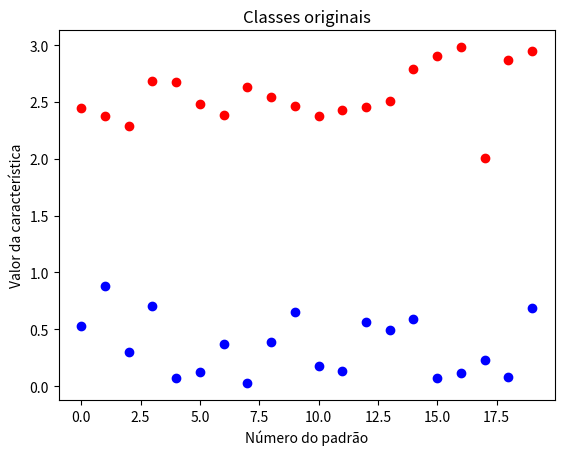
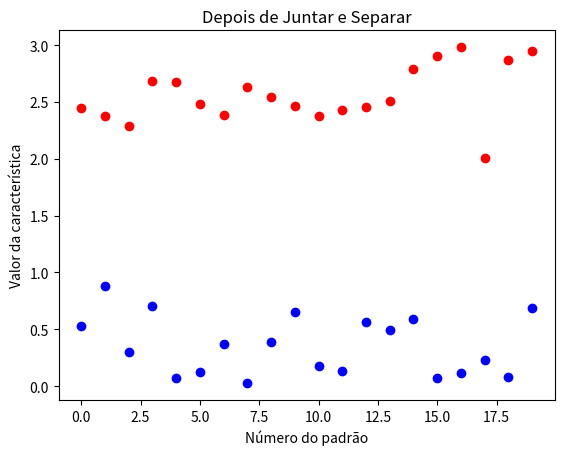

Here is the Python script that generated these plots, in order:
"""
Respostas de questões sobre Python para a Unidade Curricular "Engenharia Médica Aplicada"
Instituto de Ciência e Tecnologia
Universidade Federal de São Paulo
@author: Adenauer G. CASALI (casali@unifesp.br)
"""

## Este código responde algumas das principais questões envolvendo
#métodos e bibliotecas em Python para a solução das atividades 
#práticas do curso. Será atualizado na medida em que questões forem
#surgindo. 


#%% Bibliotecas necessárias:
import numpy as np
import matplotlib.pyplot as plt

#ÍNDICE:
#Q1 - indexar arrays em python (linha 24)
#Q2 - separar classes juntas com o reshape (linha 88)
#Q3 - juntar e separar classes com número variável de classes e características (linha 134)


#%% Q1 - Questão sobre indexação de arrays em python:

#Em aprendizado de máquina é muito comum trabalharmos com
#uma matriz de dados no formato "Características x Padrões" 
# e com um vetor de classes para cada um dos padrões contidos nos dados.
#Por exemplo, suponha que esta seja a matriz de dados
#no formato "Característica x Padrões"
Dados = np.random.rand(5,20)
#E suponha que este seja o vetor com as classes:
classes = np.random.permutation(np.hstack((np.ones([13]), np.zeros([7]))))
#no qual temos 7 padrões com classes =0 e 13 com classes =1. 

#Note que o array com as classes tem um formato de vetor (unidimensional): 
print(np.shape(classes))
#Muitas vezes, porém, o vetor de classes tem uma dimensão do tipo 1 x 20
#ou 20 x 1. Nestes casos, a dimensão "1" será inútil (vazia) e 
# poderá gerar problemas se você não souber lidar com ela. 
# Se esse for o caso, você pode eliminar esta dimensão extra com o 
# commando "squeeze" assim.
classes=np.squeeze(classes)

#Muito bem, considerando o array unidimensional "classes", suponha
# que você queira selecionar apenas os padrões que pertencem
#à classe =0. Você não precisa usar loops para isso! 
# Veja como fazer abaixo:
#O seguinte comando
classes==0
#retorna um array de verdadeiros ou falsos, onde os verdadeiros
# estão localizados nas posições correspondentes aos padrões em 
# que a classe é igual à 0.
#Para extrair estes padrões, você pode usar este vetor lógico como
#um indexador da matriz:
Dados_classe0 = Dados[:,classes==0]
#Note que estamos usando classes==0 na segunda dimensão da matriz
# Dados, pois é nesta dimensão que estão os padrões. 
# Veja que a dimensão da matriz resultante,
np.shape(Dados_classe0)
#é de características por padrões, mas apenas com os padrões 
# dos quais a classe é zero!
#Se você quiser selecionar os padrões com classe 1 é só fazer o
# mesmo procedimento, substituindo 0 por 1:
Dados_classe1 = Dados[:,classes==1]
#Fácil, não?

#Agora suponha que você quer juntar os padrões novamente. 
#Há várias formas de se fazer isso, mas caso você queira preservar 
#as posições das classes (tal que o vetor "classes" continue
# válido), você pode fazer assim: primeiro crie uma matriz com zeros
#na dimensão correta:
Dados_juntos=np.zeros_like(Dados)
#E agora preencha a matriz com os dados de cada classe usando o
#teste lógico como indexador:
Dados_juntos[:,classes==0]=Dados_classe0
Dados_juntos[:,classes==1]=Dados_classe1

#Esta nova matriz corresponde à mesma matriz com os dados originais?
print(np.array_equal(Dados_juntos,Dados))
#Sim! É assim que podemos facilmente separar e juntar classes de 
# padrões.





# %%Q2 - Questão sobre mudanças das dimensões em arrays:

#Por vezes queremos transformar uma matriz bidimensional em
# um vetor. Por exemplo, imagine que você tem uma matriz Nc x Np que 
# corresponde a uma determinada características calculada em um certo 
# número Np de padrões e um certo número Nc de classes, como esta:
CaracteristicaUnica=np.concatenate((np.random.rand(1,20), np.random.rand(1,20)+2))
#Verifique as dimensões:
(Nc,Np)=np.shape(CaracteristicaUnica)
print('A matriz tem '+str(Np)+' padrões em '+str(Nc)+' classes')

#Vamos fazer um gráfico para visualizar as classes:
plt.figure()
plt.plot(CaracteristicaUnica[0,:],'ob')
plt.plot(CaracteristicaUnica[1,:],'or')
plt.xlabel('Número do padrão')
plt.ylabel('Valor da característica')
plt.title('Classes originais')
plt.show()

#Agora suponha que você queira juntar as classes em um vetor unidimensional
#mas sem perder informação de onde elas estão. 
#Para isso, você pode usar o comando reshape:
CaracteristicaUnica_classesjuntas=CaracteristicaUnica.reshape(Nc*Np,)
#Note que o input do reshape é a dimensão dos dados que será neste
#exemplo de um elemento unidimensional (40,) com todos os 40 padroes 
#juntos.
print(np.shape(CaracteristicaUnica_classesjuntas))

#Agora como separar as classes de volta? Use o reshape (veja a 
# diferença nos itens entre parênteses, agora a matriz será 2 x 20):
CaracteristicaUnica_classesseparadas=CaracteristicaUnica_classesjuntas.reshape(Nc,Np)
print(np.shape(CaracteristicaUnica_classesseparadas))

#Será que as classes foram misturadas? Vamos conferir fazendo o 
#mesmo gráfico de antes:
plt.figure()
plt.plot(CaracteristicaUnica_classesseparadas[0,:],'ob')
plt.plot(CaracteristicaUnica_classesseparadas[1,:],'or')
plt.xlabel('Número do padrão')
plt.ylabel('Valor da característica')
plt.title('Depois de Juntar e Separar')
plt.show()



#%% Q3 - Questão sobre juntar e separar múltiplas classes em matrizes.

#A melhor forma de trabalhar com dados em Aprendizado de Máquina
#Supervisionado é usar uma matriz contendo todos os padrões
#de todas as características e um vetor com a informação das classes.
#Mas por vezes partimos de classes separadas e precisamos juntar e separá-las
# com flexibilidade. 
#Para ver como fazer isso, siga os passos abaixo,

#Suponha que tenhamos 3 classes distintas com 5 características e 90 padrões no total:
classe0 = np.random.rand(5,20)
classe1 = np.random.rand(5,30)
classe2 = np.random.rand(5,40)
 

#Vamos juntar as três classes. Para isso, vamos definir uma função que
# poderá ser usada em outros problemas do curso se necessário:

def juntar(dados):
    #Nesta função, a variável "dados" deve ser uma lista de classes. 
    # Cada elemento da lista corresponde
    #a um array com padrões x características (formato N x L), onde L é fixo
    #para todas as classes.
    #A função retorna uma matriz padrões x características, contendo 
    # todos os padrões de todas as classes e um vetor contendo o número da 
    # classe de cada padrão.

    Nc=len(dados) #número de classes
    #verificando se as dimensões estão corretas:
    L=np.unique([np.size(s,axis=1) for s in dados]) #número de características
    if len(L)>1:
        print('ERRO: todas classes devem ter o mesmo número de características!')

    dados_todos=dados[0]
    classes_todos=np.zeros(np.size(dados[0],axis=0),)
    for i in range(1,Nc):
        dados_todos=np.concatenate((dados_todos,dados[i]))
        classes_todos=np.concatenate((classes_todos,i+np.zeros(np.size(dados[i],axis=0),)))
    return dados_todos,classes_todos

#Para usar esta função, vamos colocar cada classe dentro de uma lista. 
#Note que a função exige dados no formao padrões x características, mas nossas 
# classes estão no formato características x padrões. Então 
#precisamos também transpor as matrizes (método "T"):
dados=[]
dados.append(classe0.T)
dados.append(classe1.T)
dados.append(classe2.T)

#Agora vamos chamar a função para juntar as classes:
dados_todos,classes_todos=juntar(dados)

#Veja a dimensão do output com os dados:
print(np.shape(dados_todos))
#Ou seja, temos os padrões de todas as classes juntos na primeira dimensão.

#Note que as classes estão no vetor "classes_todos":
print(np.shape(classes_todos))

#Com as classes juntas podemos, por exemplo, normalizar as características ou
#realizar outros procedimentos. 

#E se for necessário separá-las novamente, basta usar a técnica vista na Q1 acima:
dados_classe0=dados_todos[classes_todos==0,:]
dados_classe1=dados_todos[classes_todos==1,:]
dados_classe2=dados_todos[classes_todos==2,:]

#Veja como, após transpormos as matrizes, obtemos os dados separados corretamente, 
# exatamente como as classes originais:
print(np.array_equal(dados_classe0.T,classe0))
print(np.array_equal(dados_classe1.T,classe1))
print(np.array_equal(dados_classe2.T,classe2))


